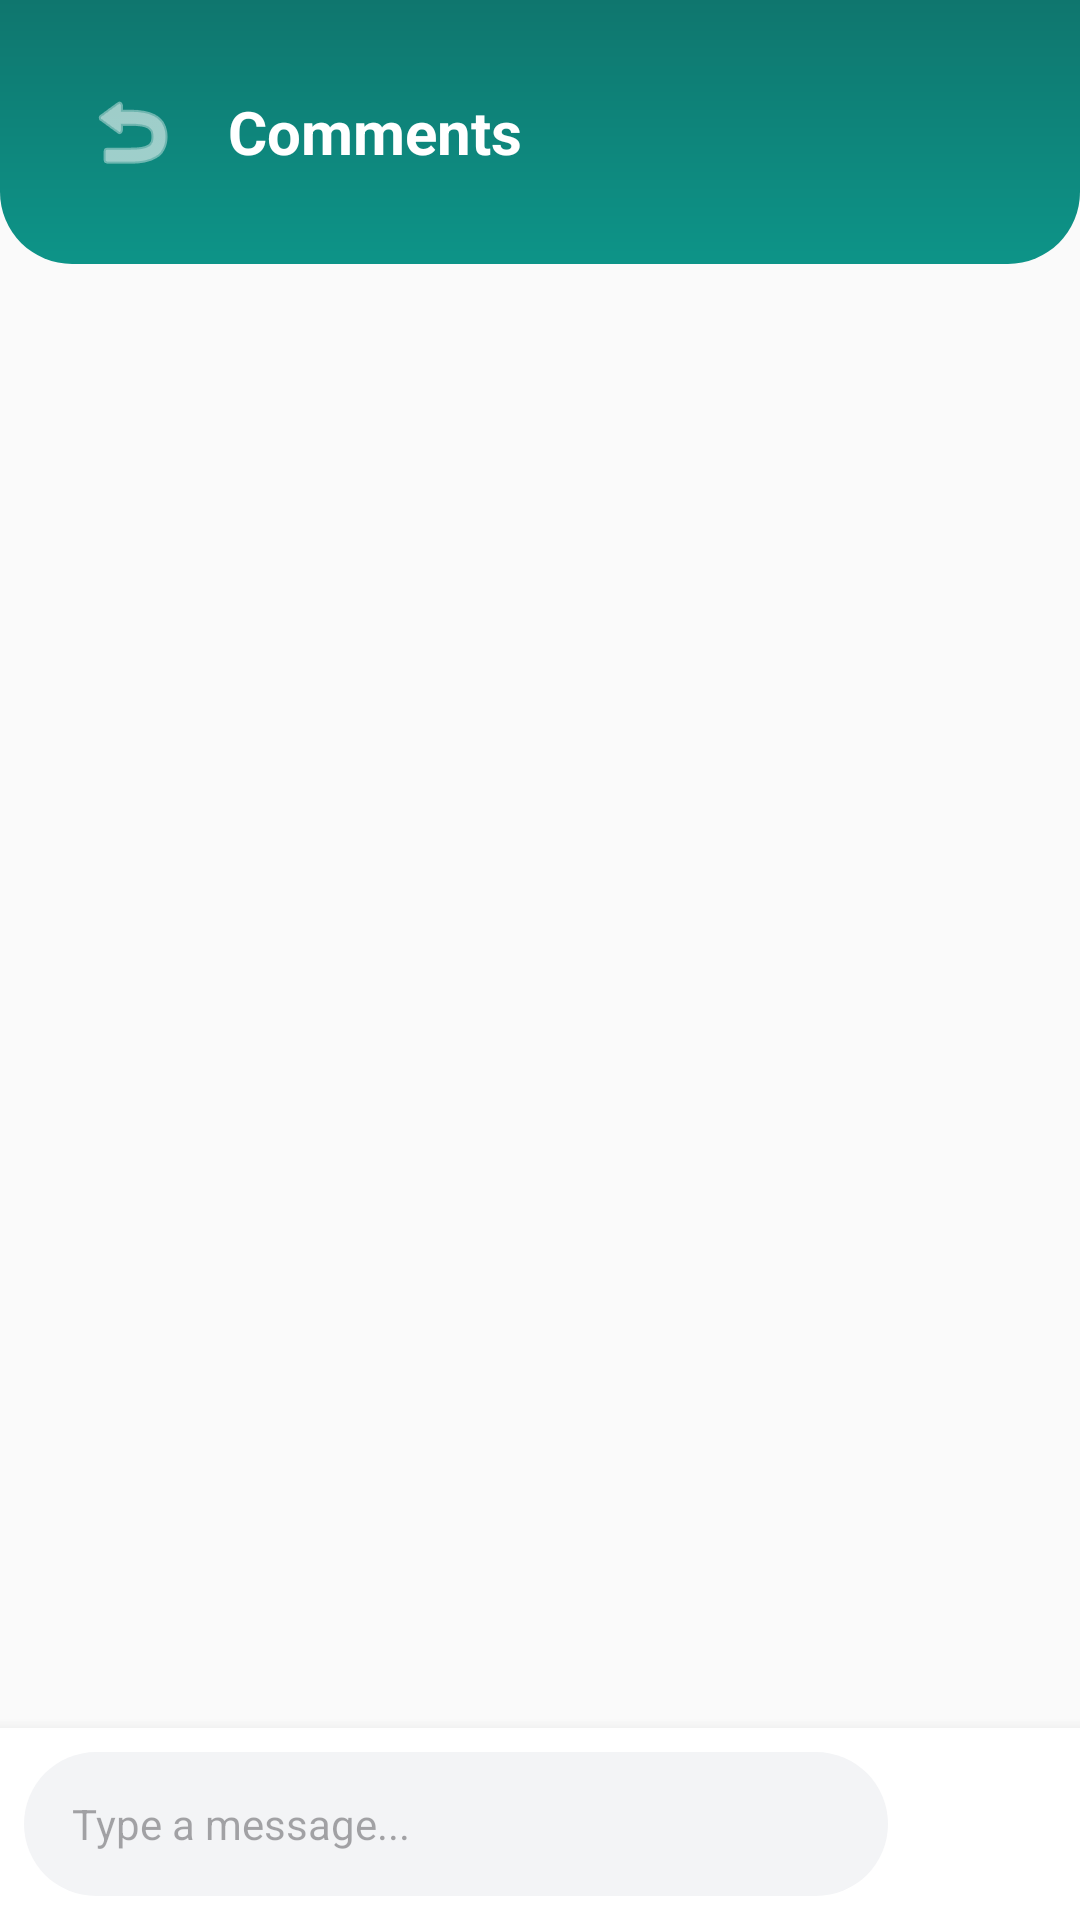

Here is an Android app screen rendered from its layout file. Give the layout XML and the strings, colors and styles it references.
<!-- AndroidManifest.xml: application theme Theme.SmartPermits -->
<!-- res/layout/activity_chat.xml -->
<?xml version="1.0" encoding="utf-8"?>
<LinearLayout xmlns:android="http://schemas.android.com/apk/res/android"
    xmlns:app="http://schemas.android.com/apk/res-auto"
    android:layout_width="match_parent"
    android:layout_height="match_parent"
    android:orientation="vertical"
    android:background="@color/background">

    <FrameLayout
        android:layout_width="match_parent"
        android:layout_height="wrap_content"
        android:background="@drawable/header_curve">
        <LinearLayout
            android:layout_width="match_parent"
            android:layout_height="wrap_content"
            android:orientation="horizontal"
            android:padding="24dp"
            android:gravity="center_vertical">
            <ImageButton
                android:id="@+id/btnBack"
                android:layout_width="40dp"
                android:layout_height="40dp"
                android:background="@android:color/transparent"
                android:src="@android:drawable/ic_menu_revert"
                app:tint="@color/white" />
            <TextView
                android:layout_width="0dp"
                android:layout_height="wrap_content"
                android:layout_weight="1"
                android:text="Comments"
                android:textColor="@color/white"
                android:textSize="20sp"
                android:textStyle="bold"
                android:layout_marginStart="12dp" />
        </LinearLayout>
    </FrameLayout>

    <ProgressBar
        android:id="@+id/progressBar"
        android:layout_width="wrap_content"
        android:layout_height="wrap_content"
        android:layout_gravity="center"
        android:visibility="gone" />

    <androidx.recyclerview.widget.RecyclerView
        android:id="@+id/recyclerChat"
        android:layout_width="match_parent"
        android:layout_height="0dp"
        android:layout_weight="1"
        android:padding="12dp"
        android:clipToPadding="false" />

    <LinearLayout
        android:layout_width="match_parent"
        android:layout_height="wrap_content"
        android:orientation="horizontal"
        android:padding="8dp"
        android:background="@color/card_bg"
        android:elevation="8dp"
        android:gravity="center_vertical">

        <com.google.android.material.textfield.TextInputEditText
            android:id="@+id/etMessage"
            android:layout_width="0dp"
            android:layout_height="48dp"
            android:layout_weight="1"
            android:hint="Type a message..."
            android:background="@drawable/bg_search"
            android:paddingStart="16dp"
            android:paddingEnd="16dp"
            android:textSize="14sp"
            android:maxLines="3" />

        <ImageButton
            android:id="@+id/btnSend"
            android:layout_width="48dp"
            android:layout_height="48dp"
            android:layout_marginStart="8dp"
            android:background="@drawable/bg_fab"
            android:src="@android:drawable/ic_menu_send"
            app:tint="@color/white" />
    </LinearLayout>
</LinearLayout>
<!-- resources referenced by this layout -->
<resources>
  <color name="background">#FAFAFA</color>
  <color name="card_bg">#FFFFFF</color>
  <color name="white">#FFFFFFFF</color>
  <!-- drawable bg_search (drawable) -->
  <?xml version="1.0" encoding="utf-8"?>
  <shape xmlns:android="http://schemas.android.com/apk/res/android"
      android:shape="rectangle">
      <solid android:color="@color/input_bg" />
      <corners android:radius="24dp" />
  </shape>
  <!-- drawable header_curve (drawable) -->
  <?xml version="1.0" encoding="utf-8"?>
  <shape xmlns:android="http://schemas.android.com/apk/res/android"
      android:shape="rectangle">
      <gradient
          android:startColor="@color/gradient_start"
          android:endColor="@color/gradient_end"
          android:angle="90" />
      <corners
          android:bottomLeftRadius="24dp"
          android:bottomRightRadius="24dp" />
  </shape>
  <style name="Theme.SmartPermits" parent="Base.Theme.SmartPermits" />
  <color name="input_bg">#F3F4F6</color>
  <color name="gradient_start">#0D9488</color>
  <color name="gradient_end">#0F766E</color>
  <style name="Base.Theme.SmartPermits" parent="Theme.Material3.DayNight.NoActionBar">
          <item name="colorPrimary">@color/primary</item>
          <item name="colorPrimaryDark">@color/primary_dark</item>
          <item name="colorAccent">@color/accent</item>
          <item name="colorOnPrimary">@color/white</item>
          <item name="android:windowBackground">@color/background</item>
          <item name="android:statusBarColor">@color/primary_dark</item>
          <item name="android:navigationBarColor">@color/background</item>
      </style>
  <color name="primary">#0D9488</color>
  <color name="primary_dark">#0F766E</color>
  <color name="accent">#0D9488</color>
</resources>
